Photos from the image-classification dataset "GAN-Autoencoder" in the GitHub repository vandanamonappa07/GAN-Autoencoder. Its 5 classes are: non-tumor, non-viable tumor, tumor, viable, viable non-viable.

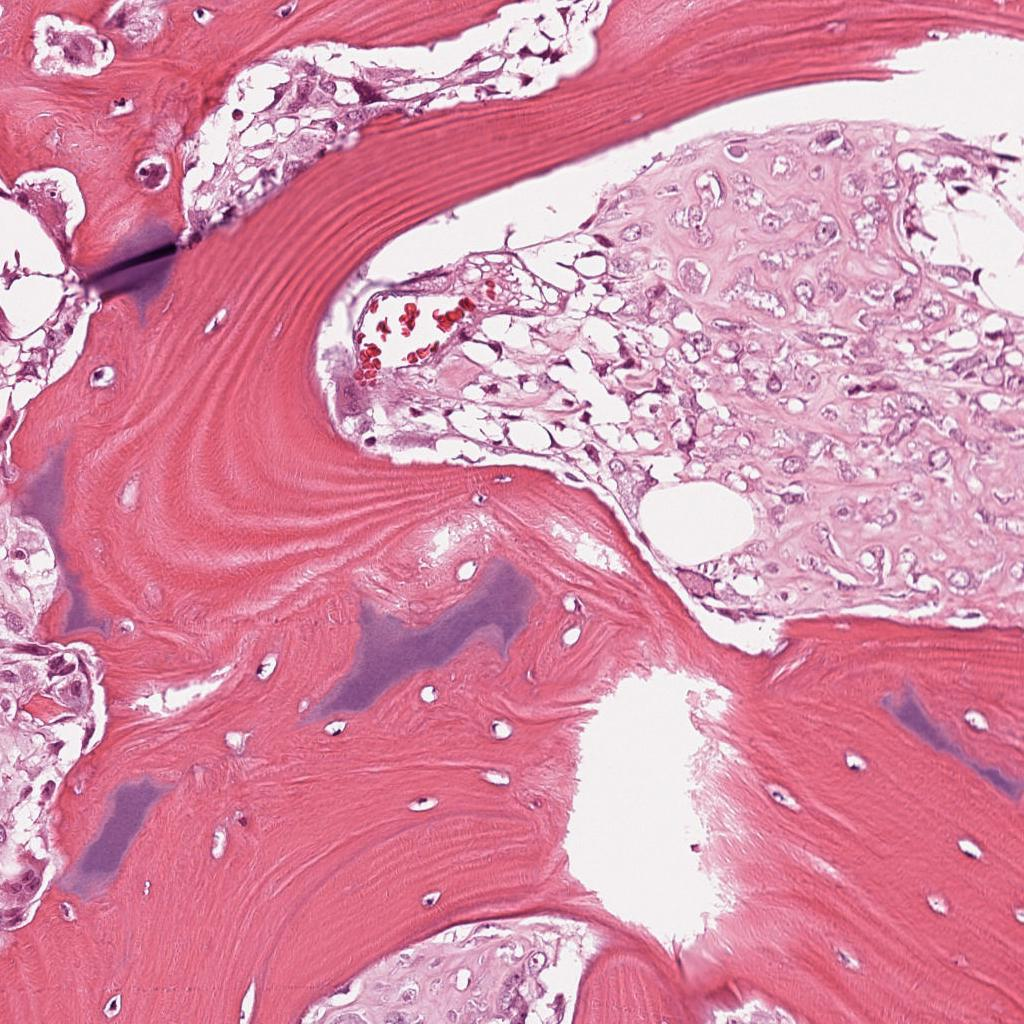
Label: viable

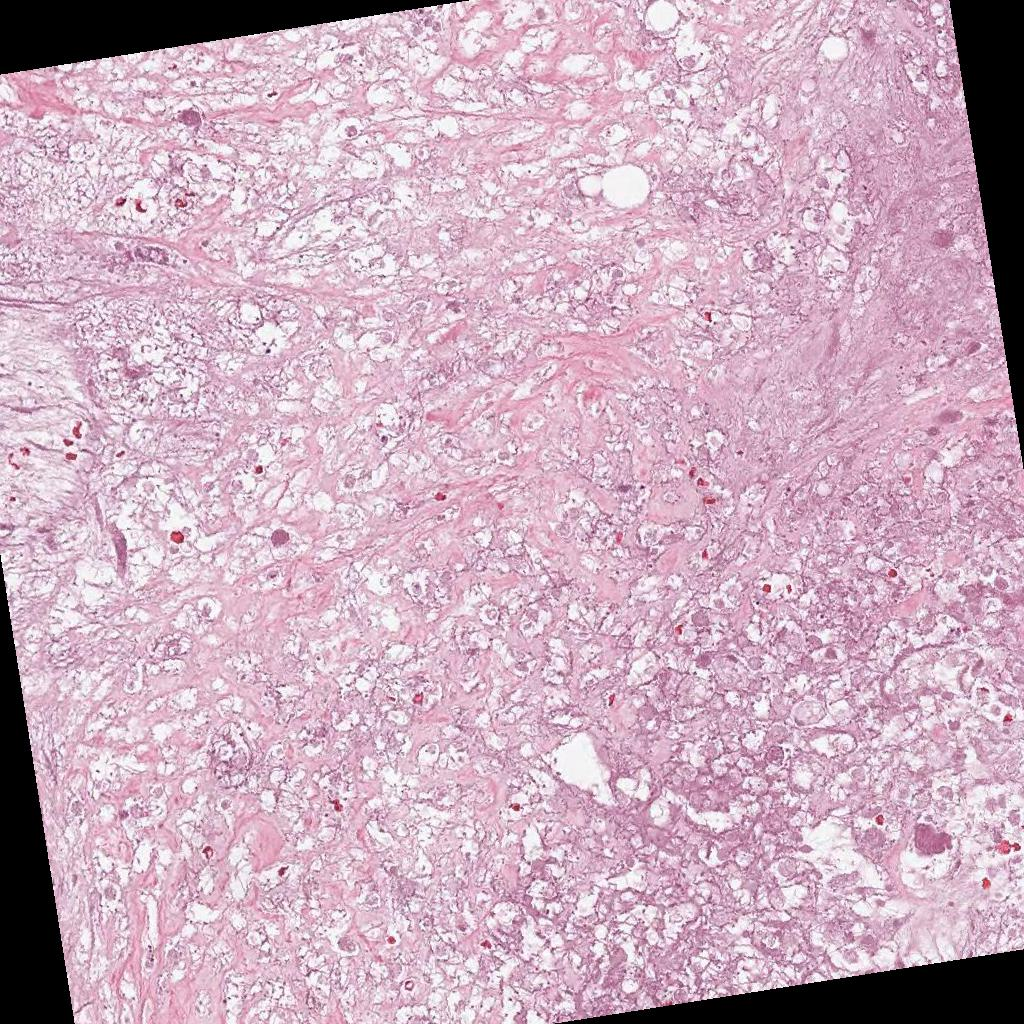
Label: non-viable tumor

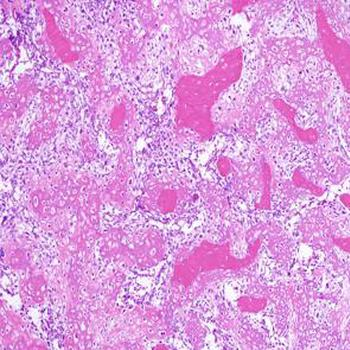
Label: tumor

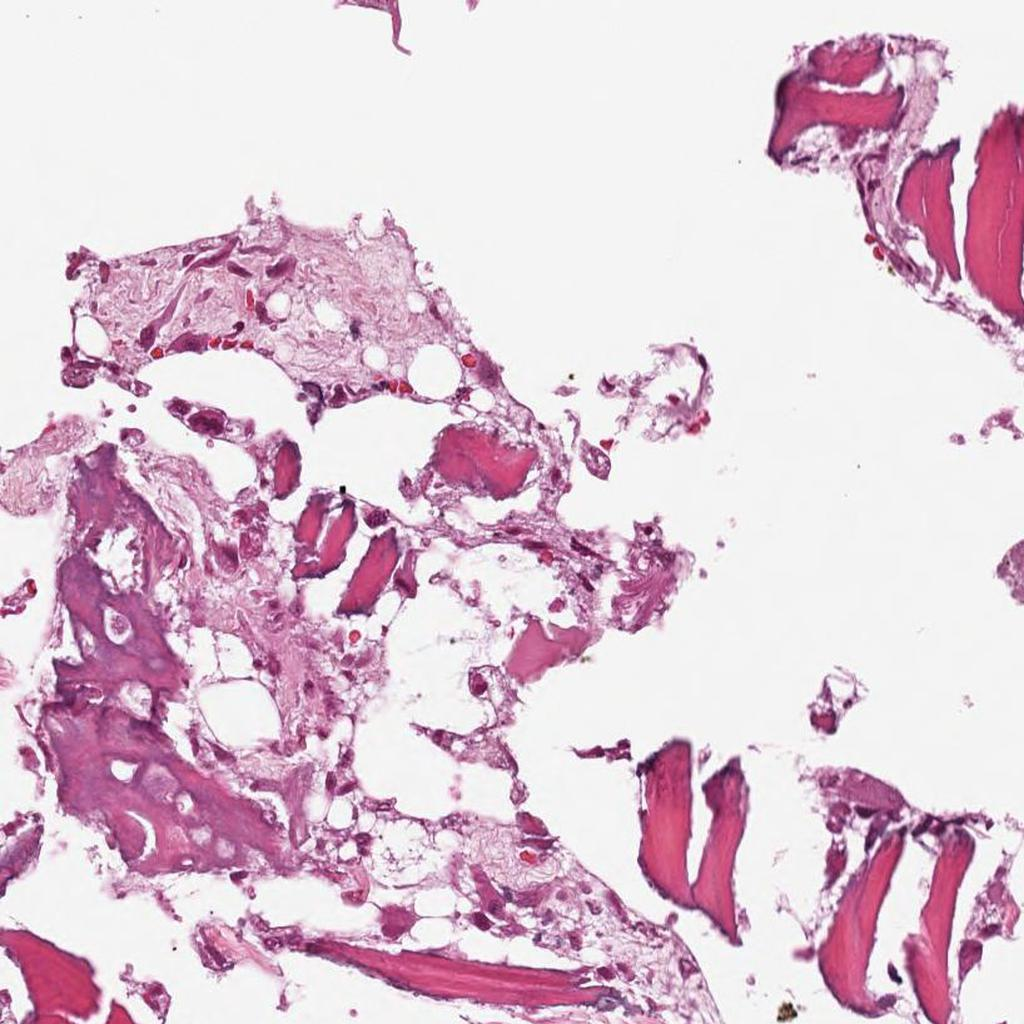
Label: non-tumor

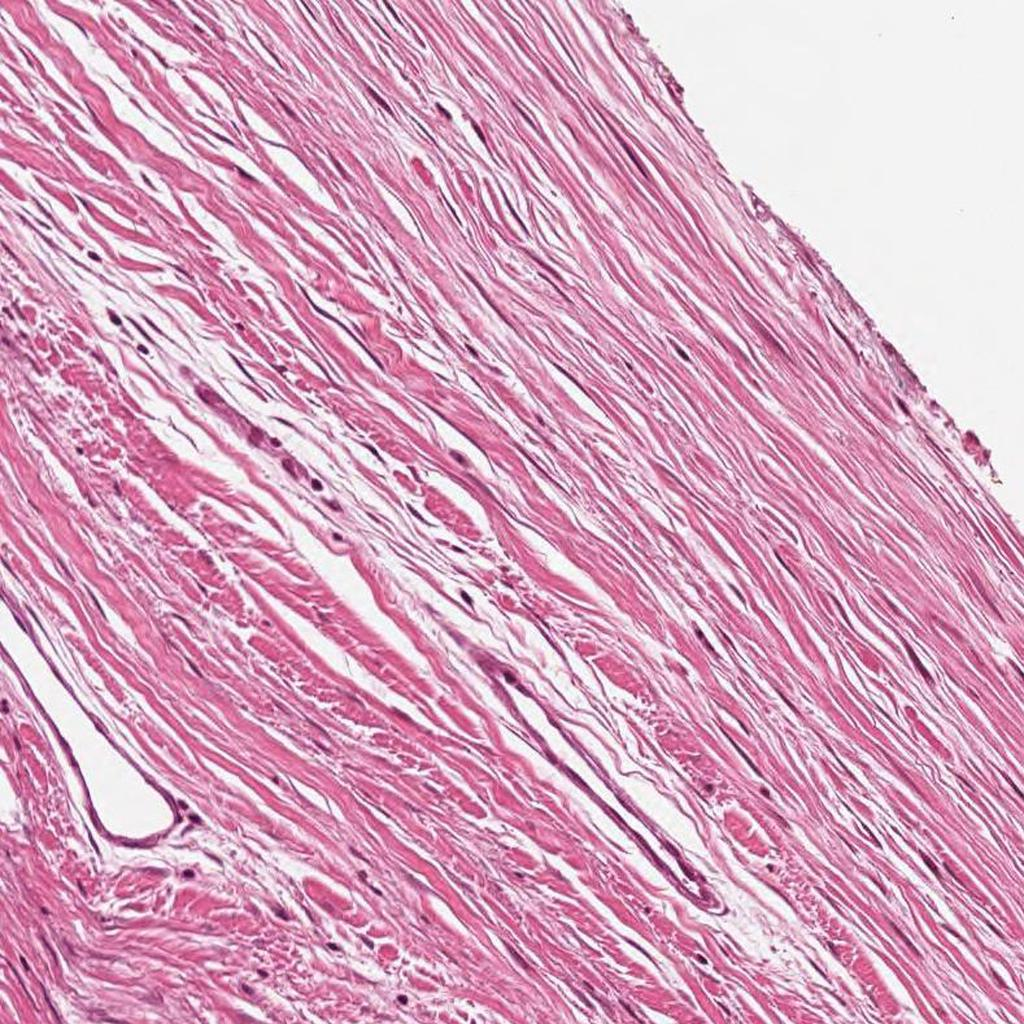
Label: non-tumor

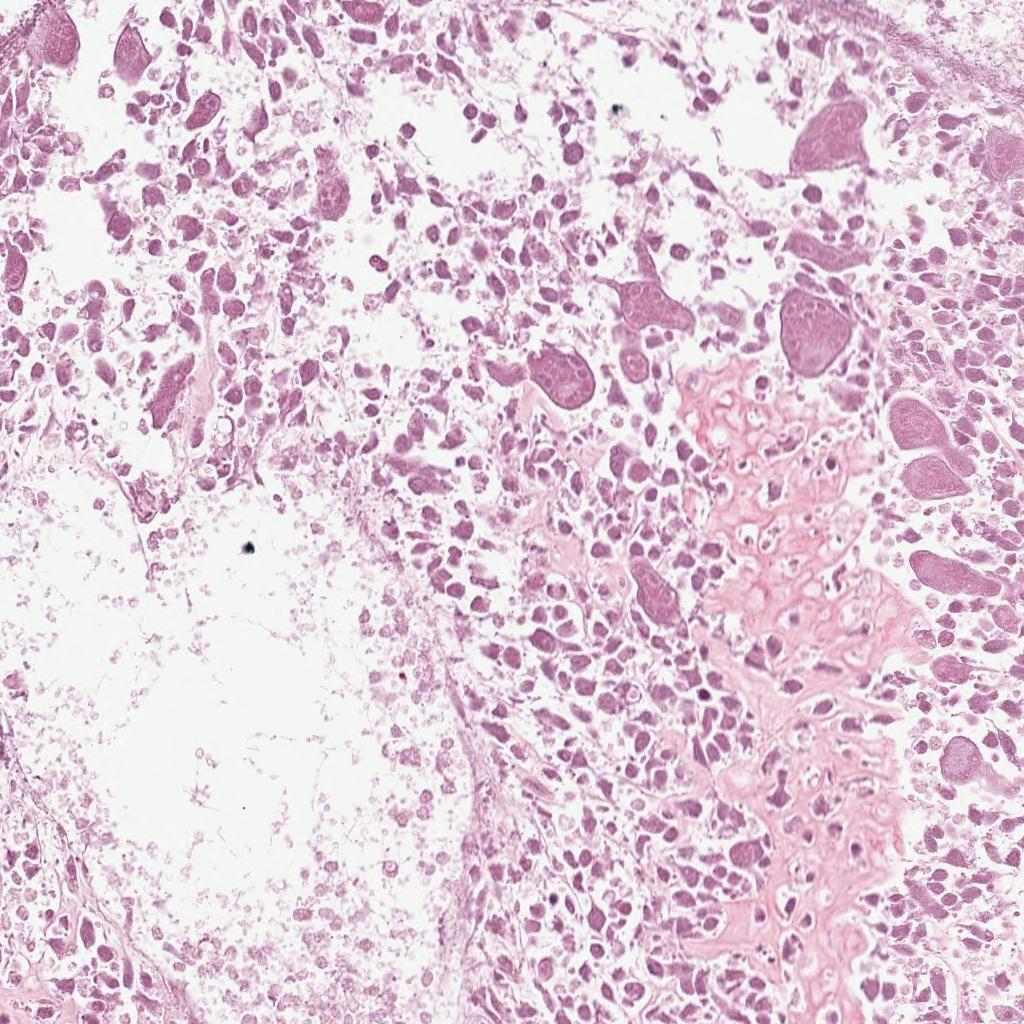
Label: non-viable tumor
